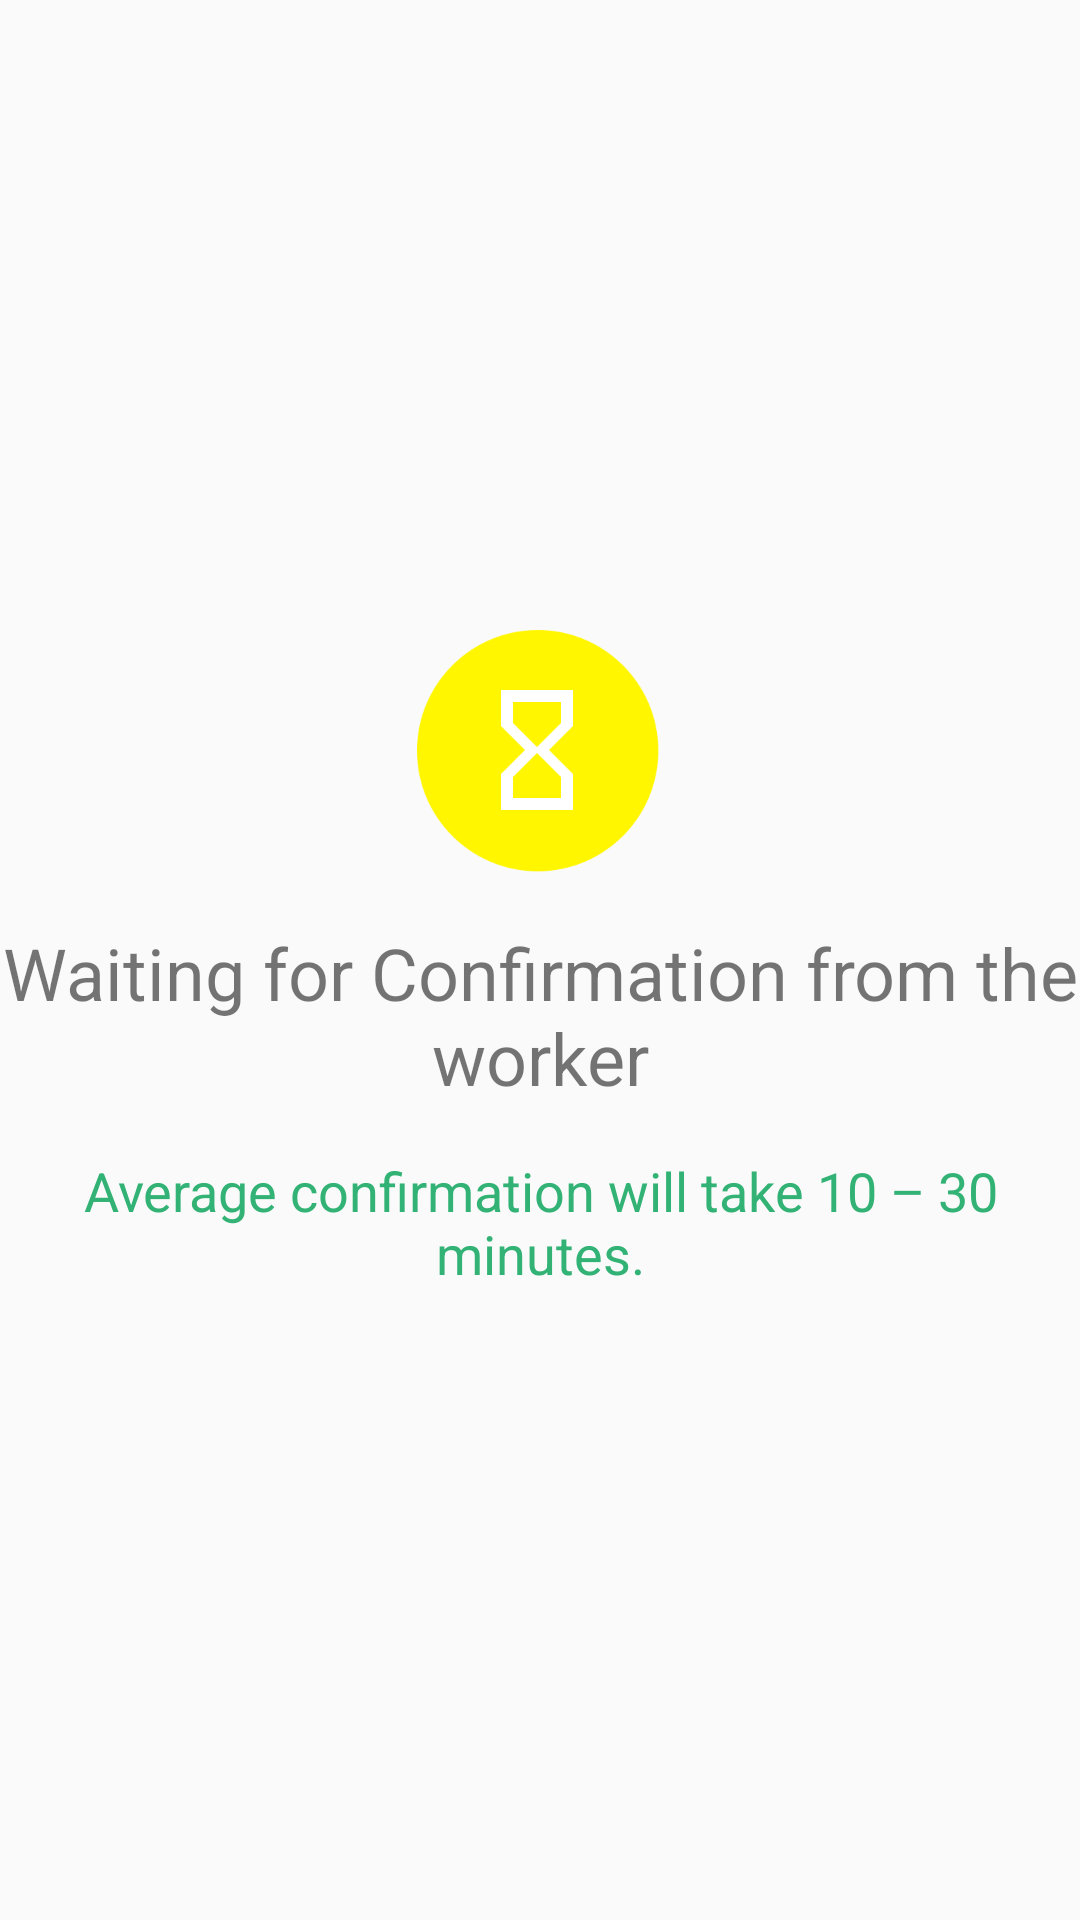

The Android layout XML behind this screen, and the referenced resources:
<!-- AndroidManifest.xml: application theme AppTheme -->
<!-- res/layout/activity_booking_request_sent.xml -->
<?xml version="1.0" encoding="utf-8"?>
<LinearLayout xmlns:android="http://schemas.android.com/apk/res/android"
    xmlns:app="http://schemas.android.com/apk/res-auto"
    xmlns:tools="http://schemas.android.com/tools"
    android:layout_width="match_parent"
    android:layout_height="match_parent"
    android:gravity="center_vertical"
    android:orientation="vertical"
    tools:context="com.mamaai.angelhack2017.schedule.BookingRequestSentActivity">

    <ImageView
        android:layout_width="wrap_content"
        android:layout_height="wrap_content"
        android:layout_gravity="center_horizontal"
        android:src="@drawable/ic_hourglass" />

    <TextView
        android:layout_width="wrap_content"
        android:layout_height="wrap_content"
        android:layout_gravity="center_horizontal"
        android:layout_marginTop="16dp"
        android:text="@string/waiting_for_confirmation_from_the_worker"
        android:textAlignment="center"
        android:textSize="24sp" />

    <TextView
        android:layout_width="wrap_content"
        android:layout_height="wrap_content"
        android:layout_gravity="center_horizontal"
        android:layout_marginTop="16dp"
        android:text="@string/average_confirmation_time"
        android:textAlignment="center"
        android:textColor="#32b275"
        android:textSize="18sp" />

</LinearLayout>
<!-- resources referenced by this layout -->
<resources>
  <!-- drawable ic_hourglass: png bitmap (drawable-hdpi, 2521 bytes) -->
  <string name="average_confirmation_time">Average confirmation will take 10 – 30 minutes.</string>
  <string name="waiting_for_confirmation_from_the_worker">Waiting for Confirmation from the worker</string>
  <style name="AppTheme" parent="Theme.AppCompat.Light.DarkActionBar">
          
          <item name="colorPrimary">@color/colorPrimary</item>
          <item name="colorPrimaryDark">@color/colorPrimaryDark</item>
          <item name="colorAccent">@color/colorAccent</item>
      </style>
  <color name="colorPrimary">#01bbd4</color>
  <color name="colorPrimaryDark">#0096a5</color>
  <color name="colorAccent">#ff6b17</color>
</resources>
